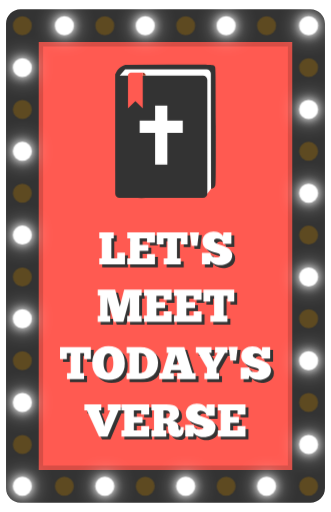
t = 0.00 s
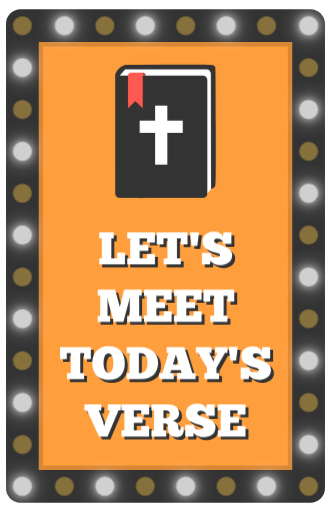
t = 1.12 s
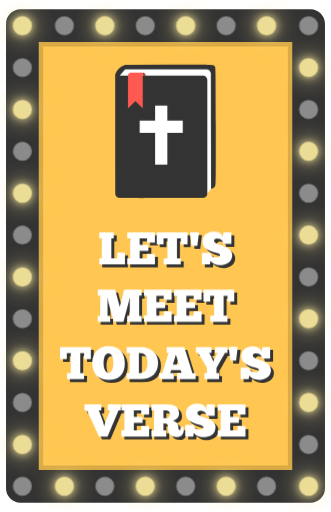
t = 2.24 s
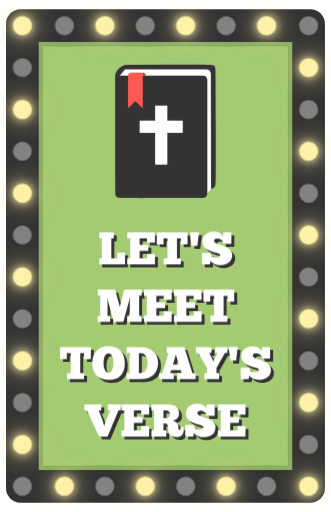
t = 3.50 s
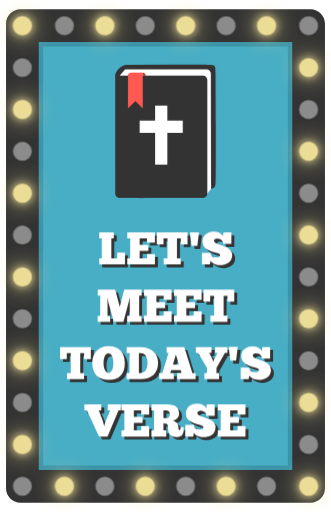
t = 4.76 s
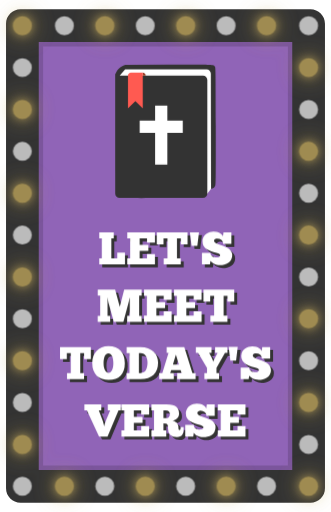
t = 5.95 s

The animated SVG that drew these frames (rendered in a browser with its animation timeline set to each time). Animation: 3 CSS @keyframes rules; one cycle of 7.00 s, repeats indefinitely.

<?xml version="1.0" encoding="UTF-8" standalone="no"?>
<!-- Created with Inkscape (http://www.inkscape.org/) -->

<svg
   width="646"
   height="1000"
   viewBox="0 0 170.92083 264.58333"
   version="1.1"
   id="svg1"
   inkscape:version="1.4 (86a8ad7, 2024-10-11)"
   xml:space="preserve"
   sodipodi:docname="intro.svg"
   xmlns:inkscape="http://www.inkscape.org/namespaces/inkscape"
   xmlns:sodipodi="http://sodipodi.sourceforge.net/DTD/sodipodi-0.dtd"
   xmlns="http://www.w3.org/2000/svg"
   xmlns:svg="http://www.w3.org/2000/svg"><sodipodi:namedview
     id="namedview1"
     pagecolor="#ffffff"
     bordercolor="#000000"
     borderopacity="0.25"
     inkscape:showpageshadow="false"
     inkscape:pageopacity="0.0"
     inkscape:pagecheckerboard="0"
     inkscape:deskcolor="#d1d1d1"
     inkscape:document-units="px"
     borderlayer="false"
     inkscape:zoom="0.60158141"
     inkscape:cx="332.45708"
     inkscape:cy="280.92623"
     inkscape:window-width="2048"
     inkscape:window-height="1209"
     inkscape:window-x="-8"
     inkscape:window-y="-8"
     inkscape:window-maximized="1"
     inkscape:current-layer="layer1" /><defs
     id="defs1">
  <filter id="whiteBulbGlow" x="-80%" y="-80%" width="260%" height="260%">
    <feGaussianBlur in="SourceGraphic" stdDeviation="2.4" result="blur1" />
    <feGaussianBlur in="SourceGraphic" stdDeviation="5.4" result="blur2" />
    <feMerge>
      <feMergeNode in="blur2" />
      <feMergeNode in="blur1" />
      <feMergeNode in="SourceGraphic" />
    </feMerge>
  </filter>

  <filter id="yellowBulbGlow" x="-80%" y="-80%" width="260%" height="260%">
    <feGaussianBlur in="SourceGraphic" stdDeviation="2.6" result="blur1" />
    <feGaussianBlur in="SourceGraphic" stdDeviation="6.2" result="blur2" />
    <feMerge>
      <feMergeNode in="blur2" />
      <feMergeNode in="blur1" />
      <feMergeNode in="SourceGraphic" />
    </feMerge>
  </filter>

  <style id="introSvgAnimations">
    #background {
      animation: introRainbowPulse 7s ease-in-out infinite;
    }

    #white-lights {
      animation: whiteLightGlow 1.4s ease-in-out infinite;
    }

    #yellow-lights {
      animation: yellowLightGlow 1.4s ease-in-out infinite;
    }

    @keyframes introRainbowPulse {
      0% {
        fill: #ff5a51;
      }

      16% {
        fill: #ff9e3d;
      }

      32% {
        fill: #ffc751;
      }

      48% {
        fill: #a7cb6f;
      }

      64% {
        fill: #40b9c5;
      }

      80% {
        fill: #7f66c6;
      }

      100% {
        fill: #ff5a51;
      }
    }

    @keyframes whiteLightGlow {
      0%,
      100% {
        fill: #ffffff;
        opacity: 1;
        filter: url(#whiteBulbGlow);
      }

      50% {
        fill: #d9d9d9;
        opacity: .48;
        filter: none;
      }
    }

    @keyframes yellowLightGlow {
      0%,
      100% {
        fill: #8a6210;
        opacity: .50;
        filter: none;
      }

      50% {
        fill: #fff1a7;
        opacity: 1;
        filter: url(#yellowBulbGlow);
      }
    }
  </style>
</defs><g
     inkscape:label="Layer 1"
     inkscape:groupmode="layer"
     id="layer1"><rect
       style="fill:#a7cb6f;fill-opacity:1;stroke-width:0.197963;stroke-linecap:round;stroke-linejoin:round"
       id="background"
       width="138.54961"
       height="233.83331"
       x="16.185486"
       y="15.375033"
       rx="0"
       ry="0" /><path
       id="path38"
       style="opacity:0.15;fill:#000000;stroke-width:0.234597;stroke-linecap:round;stroke-linejoin:round"
       d="M 17.29592,17.248627 V 247.33467 H 153.62495 V 17.248627 Z m 4.918557,6.751083 H 148.70634 V 240.58363 H 22.214477 Z" /><path
       id="rect1"
       style="fill:#333333;stroke-width:0.225431;stroke-linecap:round;stroke-linejoin:round"
       d="m 10.547458,259.74542 c -4.1520449,0 -7.4947511,-3.34276 -7.4947511,-7.49479 V 12.332692 c 0,-4.1520429 3.3427062,-7.494749 7.4947511,-7.494749 H 160.37334 c 4.15214,0 7.49479,3.3427061 7.49479,7.494749 V 252.25063 c 0,4.15203 -3.34265,7.49479 -7.49479,7.49479 z m 9.412688,-16.90748 H 150.96065 V 21.745379 H 19.960146 Z" /><path
       id="white-lights"
       style="fill:#ffffff;fill-opacity:1;stroke-width:0.22242;stroke-linecap:round;stroke-linejoin:round"
       d="m 33.225451,8.3929116 a 4.8989718,4.8989718 0 0 0 -4.898756,4.8987604 4.8989718,4.8989718 0 0 0 4.898756,4.899193 4.8989718,4.8989718 0 0 0 4.899204,-4.899193 4.8989718,4.8989718 0 0 0 -4.899204,-4.8987604 z m 41.78781,0 a 4.8989718,4.8989718 0 0 0 -4.898756,4.8987604 4.8989718,4.8989718 0 0 0 4.898756,4.899193 4.8989718,4.8989718 0 0 0 4.899194,-4.899193 4.8989718,4.8989718 0 0 0 -4.899194,-4.8987604 z m 41.788249,0 a 4.8989718,4.8989718 0 0 0 -4.89915,4.8987604 4.8989718,4.8989718 0 0 0 4.89915,4.899193 4.8989718,4.8989718 0 0 0 4.8987,-4.899193 4.8989718,4.8989718 0 0 0 -4.8987,-4.8987604 z m 42.61289,0 a 4.8989718,4.8989718 0 0 0 -4.89915,4.8987604 4.8989718,4.8989718 0 0 0 4.89915,4.899193 4.8989718,4.8989718 0 0 0 4.8988,-4.899193 4.8989718,4.8989718 0 0 0 -4.8988,-4.8987604 z M 11.506437,30.029164 a 4.8989718,4.8989718 0 0 0 -4.8991942,4.898753 4.8989718,4.8989718 0 0 0 4.8991942,4.899194 4.8989718,4.8989718 0 0 0 4.898746,-4.899194 4.8989718,4.8989718 0 0 0 -4.898746,-4.898753 z M 159.4144,51.665396 a 4.8989718,4.8989718 0 0 0 -4.89915,4.899195 4.8989718,4.8989718 0 0 0 4.89915,4.89876 4.8989718,4.8989718 0 0 0 4.8988,-4.89876 4.8989718,4.8989718 0 0 0 -4.8988,-4.899195 z M 11.506437,73.301646 a 4.8989718,4.8989718 0 0 0 -4.8991942,4.899195 4.8989718,4.8989718 0 0 0 4.8991942,4.898751 4.8989718,4.8989718 0 0 0 4.898746,-4.898751 4.8989718,4.8989718 0 0 0 -4.898746,-4.899195 z M 159.4144,94.938331 a 4.8989718,4.8989718 0 0 0 -4.89915,4.898751 4.8989718,4.8989718 0 0 0 4.89915,4.899228 4.8989718,4.8989718 0 0 0 4.8988,-4.899228 4.8989718,4.8989718 0 0 0 -4.8988,-4.898751 z M 11.506437,116.57462 a 4.8989718,4.8989718 0 0 0 -4.8991942,4.89869 4.8989718,4.8989718 0 0 0 4.8991942,4.89926 4.8989718,4.8989718 0 0 0 4.898746,-4.89926 4.8989718,4.8989718 0 0 0 -4.898746,-4.89869 z M 159.4144,138.21077 a 4.8989718,4.8989718 0 0 0 -4.89915,4.89926 4.8989718,4.8989718 0 0 0 4.89915,4.89869 4.8989718,4.8989718 0 0 0 4.8988,-4.89869 4.8989718,4.8989718 0 0 0 -4.8988,-4.89926 z M 11.506437,159.84703 a 4.8989718,4.8989718 0 0 0 -4.8991942,4.89926 4.8989718,4.8989718 0 0 0 4.8991942,4.89869 4.8989718,4.8989718 0 0 0 4.898746,-4.89869 4.8989718,4.8989718 0 0 0 -4.898746,-4.89926 z M 159.4144,181.48375 a 4.8989718,4.8989718 0 0 0 -4.89915,4.8988 4.8989718,4.8989718 0 0 0 4.89915,4.89915 4.8989718,4.8989718 0 0 0 4.8988,-4.89915 4.8989718,4.8989718 0 0 0 -4.8988,-4.8988 z M 11.506437,203.12001 a 4.8989718,4.8989718 0 0 0 -4.8991942,4.89869 4.8989718,4.8989718 0 0 0 4.8991942,4.89927 4.8989718,4.8989718 0 0 0 4.898746,-4.89927 4.8989718,4.8989718 0 0 0 -4.898746,-4.89869 z M 159.4144,224.75627 a 4.8989718,4.8989718 0 0 0 -4.89915,4.89916 4.8989718,4.8989718 0 0 0 4.89915,4.8988 4.8989718,4.8989718 0 0 0 4.8988,-4.8988 4.8989718,4.8989718 0 0 0 -4.8988,-4.89916 z M 11.506437,246.39244 a 4.8989718,4.8989718 0 0 0 -4.8991942,4.89925 4.8989718,4.8989718 0 0 0 4.8991942,4.89869 4.8989718,4.8989718 0 0 0 4.898746,-4.89869 4.8989718,4.8989718 0 0 0 -4.898746,-4.89925 z m 42.612924,0 a 4.8989718,4.8989718 0 0 0 -4.898756,4.89925 4.8989718,4.8989718 0 0 0 4.898756,4.89869 4.8989718,4.8989718 0 0 0 4.899184,-4.89869 4.8989718,4.8989718 0 0 0 -4.899184,-4.89925 z m 41.788238,0 a 4.8989718,4.8989718 0 0 0 -4.899204,4.89925 4.8989718,4.8989718 0 0 0 4.899204,4.89869 4.8989718,4.8989718 0 0 0 4.898711,-4.89869 4.8989718,4.8989718 0 0 0 -4.898711,-4.89925 z m 41.787811,0 a 4.8989718,4.8989718 0 0 0 -4.89915,4.89925 4.8989718,4.8989718 0 0 0 4.89915,4.89869 4.8989718,4.8989718 0 0 0 4.8987,-4.89869 4.8989718,4.8989718 0 0 0 -4.8987,-4.89925 z" /><g
       id="text35"
       style="font-size:27.831px;line-height:1.25;font-family:ChunkFive;-inkscape-font-specification:ChunkFive;text-align:end;letter-spacing:0px;word-spacing:0px;text-anchor:end;white-space:pre;fill:#333333;stroke-width:2.22243;stroke-linecap:round;stroke-linejoin:round"
       aria-label="LET'S&#10;MEET&#10;TODAY'S&#10;VERSE"
       transform="matrix(0.85202866,0,0,0.85202866,-237.60637,117.65758)"><path
         style="text-align:center;text-anchor:middle;fill:#333333"
         d="m 340.79452,4.5988296 h 8.79459 v 3.6736919 h -1.47504 V 20.351175 h 3.5902 v -3.534537 h 4.67561 v 7.23606 h -15.58536 v -3.701523 h 1.5307 V 8.2725215 h -1.5307 z m 16.97692,0 h 16.7821 V 10.74948 h -4.81477 V 8.2725215 h -4.45296 v 3.8406775 h 5.28789 v 3.701523 h -5.28789 v 4.536453 h 4.45296 v -2.588283 h 4.81477 v 6.289806 h -16.7821 v -3.701523 h 1.75336 V 8.2725215 h -1.75336 z m 36.56993,0 v 7.2360594 h -4.09115 V 8.2725215 h -2.33781 V 20.351175 h 2.30998 v 3.701523 h -10.35314 v -3.701523 h 2.28215 V 8.2725215 h -2.39347 v 3.5623675 h -4.09116 V 4.5988296 Z m 6.92993,-0.055662 -1.00192,8.3214684 h -3.47887 l -1.02975,-8.3214684 z m 1.7812,19.5095304 v -7.013412 h 5.17657 q 0,0.890592 0.38963,1.419381 0.38964,0.528789 0.91842,0.83493 0.55662,0.27831 1.14108,0.389634 0.61228,0.111324 1.05757,0.139155 0.36181,0 0.77927,-0.05566 0.41747,-0.05566 0.75144,-0.194817 0.3618,-0.166986 0.58445,-0.417465 0.25048,-0.27831 0.25048,-0.723606 0,-0.528789 -0.8071,-0.862761 -0.77927,-0.361803 -1.976,-0.695775 -1.1689,-0.333972 -2.56045,-0.751437 -1.39155,-0.445296 -2.58829,-1.196733 -1.1689,-0.751437 -1.976,-1.892508 -0.77927,-1.168902 -0.77927,-2.950086 0,-1.5307045 0.64012,-2.6717755 0.66794,-1.141071 1.64203,-1.8646769 1.00191,-0.723606 2.14298,-1.085409 1.16891,-0.361803 2.19865,-0.361803 0.86276,0 1.72552,0.166986 0.86277,0.139155 1.64203,0.473127 0.77927,0.333972 1.39155,0.8905919 0.64012,0.528789 1.05758,1.308057 l 0.27831,-2.3378039 H 420.92 V 11.58441 h -5.03741 q 0,-0.779268 -0.27831,-1.363719 -0.27831,-0.6122815 -0.77927,-1.0297465 -0.47312,-0.417465 -1.14107,-0.612282 -0.64011,-0.222648 -1.36372,-0.222648 -0.30614,0 -0.64011,0.111324 -0.33397,0.083493 -0.64011,0.27831 -0.27831,0.166986 -0.47313,0.445296 -0.16698,0.27831 -0.16698,0.640113 0,0.7236055 0.80709,1.1967325 0.83493,0.473127 2.0595,0.890592 1.22456,0.417465 2.64394,0.918423 1.41938,0.473127 2.64395,1.196733 1.22456,0.723606 2.03166,1.809015 0.83493,1.085409 0.83493,2.727438 0,1.642029 -0.69577,2.755269 -0.66795,1.11324 -1.75336,1.836846 -1.05757,0.695775 -2.36563,1.001916 -1.30806,0.306141 -2.56045,0.306141 -1.05758,0 -1.94817,-0.222648 -0.8906,-0.222648 -1.6142,-0.584451 -0.72361,-0.361803 -1.30806,-0.807099 -0.55662,-0.473127 -0.94625,-0.946254 l -0.30614,2.142987 z"
         id="path39" /><path
         style="text-align:center;text-anchor:middle;fill:#333333"
         d="m 359.16299,44.285835 q -0.0835,0.473127 -0.19481,1.029747 -0.11133,0.55662 -0.22265,1.085409 -0.11133,0.500958 -0.22265,0.946254 -0.0835,0.417465 -0.16699,0.667944 l -2.92225,10.826258 h -5.81668 q -0.77927,-2.7831 -1.55854,-5.538369 -0.77926,-2.783099 -1.55853,-5.566199 -0.0557,-0.166986 -0.13916,-0.528789 -0.0835,-0.389634 -0.16698,-0.862761 -0.0835,-0.473127 -0.16699,-1.001916 -0.0835,-0.528789 -0.11132,-1.057578 h -0.11133 v 10.965413 h 1.58637 v 3.590199 h -7.5422 v -3.590199 h 1.50287 v -12.27347 h -1.47504 v -3.590199 h 10.54795 l 2.81093,10.408794 2.67178,-10.408794 h 10.60361 v 3.590199 h -1.53071 v 12.245639 h 1.53071 v 3.61803 h -8.7946 v -3.61803 h 1.58637 l -0.0278,-9.295553 v -1.642029 z m 8.73892,-4.898256 H 384.684 v 6.150651 h -4.81476 v -2.476959 h -4.45296 v 3.840678 h 5.28789 v 3.701523 h -5.28789 v 4.536452 h 4.45296 v -2.588283 h 4.81476 v 6.289806 h -16.78209 v -3.701523 h 1.75335 V 43.061271 h -1.75335 z m 18.17364,0 h 16.78209 v 6.150651 h -4.81476 v -2.476959 h -4.45296 v 3.840678 h 5.28789 v 3.701523 h -5.28789 v 4.536452 h 4.45296 v -2.588283 h 4.81476 v 6.289806 h -16.78209 v -3.701523 h 1.75335 V 43.061271 h -1.75335 z m 36.56993,0 v 7.23606 h -4.09116 v -3.562368 h -2.3378 v 12.078653 h 2.30997 v 3.701523 h -10.35313 v -3.701523 h 2.28214 V 43.061271 h -2.39346 v 3.562368 h -4.09116 v -7.23606 z"
         id="path40" /><path
         style="text-align:center;text-anchor:middle;fill:#333333"
         d="m 335.68754,74.176328 v 7.23606 h -4.09116 V 77.85002 h -2.3378 v 12.078654 h 2.30997 v 3.701523 h -10.35313 v -3.701523 h 2.28214 V 77.85002 h -2.39346 v 3.562368 h -4.09116 v -7.23606 z m 10.79843,19.954827 q -2.17081,0 -4.00766,-0.640113 -1.83685,-0.640113 -3.17273,-1.920339 -1.30806,-1.280226 -2.0595,-3.200565 -0.7236,-1.94817 -0.7236,-4.564284 0,-2.254311 0.69577,-4.118988 0.72361,-1.864677 2.00383,-3.200565 1.30806,-1.363719 3.08924,-2.087325 1.80902,-0.751437 3.97984,-0.751437 2.56045,0 4.42513,0.751437 1.8925,0.723606 3.11707,2.087325 1.25239,1.335888 1.83684,3.256227 0.61229,1.920339 0.61229,4.258143 0,2.365635 -0.64012,4.258143 -0.64011,1.864677 -1.8925,3.172734 -1.2524,1.308057 -3.08925,2.003832 -1.80901,0.695775 -4.17465,0.695775 z m 0,-4.369467 q 0.66795,0 1.16891,-0.417465 0.52879,-0.417465 0.89059,-1.168902 0.38963,-0.751437 0.58445,-1.809015 0.19482,-1.057578 0.19482,-2.365635 0,-1.252395 -0.19482,-2.365635 -0.16699,-1.11324 -0.55662,-1.920339 -0.3618,-0.83493 -0.94625,-1.308057 -0.55662,-0.473127 -1.36372,-0.473127 -0.64012,0 -1.16891,0.445296 -0.52878,0.417465 -0.91842,1.196733 -0.3618,0.779268 -0.58445,1.864677 -0.19482,1.085409 -0.19482,2.365635 0,1.363719 0.22265,2.476959 0.25048,1.085409 0.64011,1.864677 0.41747,0.779268 0.97409,1.196733 0.58445,0.417465 1.25239,0.417465 z m 10.90975,3.868509 v -3.701523 h 1.72552 V 77.85002 h -1.72552 v -3.673692 h 8.48845 q 2.53262,0 4.48079,0.751437 1.97601,0.723606 3.31189,2.003832 1.36372,1.252395 2.0595,2.977917 0.7236,1.725522 0.7236,3.729354 0,4.786932 -2.75527,7.403046 -2.75526,2.588283 -7.93183,2.588283 z m 12.6631,-9.991329 q 0,-1.11324 -0.25048,-2.142987 -0.22264,-1.057578 -0.7236,-1.864677 -0.50096,-0.807099 -1.30806,-1.280226 -0.77927,-0.500958 -1.89251,-0.500958 h -1.05757 v 12.078654 h 1.05757 q 1.11324,-0.02783 1.89251,-0.500958 0.8071,-0.500958 1.30806,-1.335888 0.50096,-0.862761 0.7236,-2.003832 0.25048,-1.141071 0.25048,-2.449128 z m 29.16687,9.991329 h -11.16023 v -3.645861 h 2.64395 l -0.58446,-1.892508 h -5.70535 l -0.58445,1.892508 h 2.17082 v 3.645861 h -8.85026 v -3.645861 h 1.89251 l 3.75718,-12.217809 h -1.14107 v -3.590199 h 10.6871 l 4.92609,15.808008 h 1.94817 z m -13.77634,-8.878089 h 3.64586 l -1.83685,-6.011496 z m 24.57477,-1.809015 q 0.0278,-0.194817 0.13916,-0.500958 0.13915,-0.306141 0.27831,-0.640113 0.16698,-0.333972 0.33397,-0.667944 0.16698,-0.333972 0.27831,-0.584451 l 1.5307,-2.810931 h -1.5307 v -3.562368 h 7.48654 v 3.562368 h -1.50288 l -5.14873,9.045075 v 3.228396 h 1.55853 v 3.61803 h -8.90592 v -3.61803 h 1.58637 v -3.284058 l -5.39921,-8.989413 h -1.36372 v -3.562368 h 9.5182 v 3.562368 h -1.44721 l 1.6142,2.950086 q 0.0557,0.194817 0.16698,0.500958 0.13916,0.306141 0.27831,0.640113 0.13916,0.333972 0.25048,0.640113 0.11133,0.306141 0.16699,0.473127 z m 14.75044,-8.822427 -1.00191,8.321469 h -3.47888 l -1.02975,-8.321469 z m 1.78121,19.509531 v -7.013412 h 5.17656 q 0,0.890592 0.38964,1.419381 0.38963,0.528789 0.91842,0.83493 0.55662,0.27831 1.14107,0.389634 0.61228,0.111324 1.05758,0.139155 0.3618,0 0.77927,-0.05566 0.41746,-0.05566 0.75144,-0.194817 0.3618,-0.166986 0.58445,-0.417465 0.25048,-0.27831 0.25048,-0.723606 0,-0.528789 -0.8071,-0.862761 -0.77927,-0.361803 -1.976,-0.695775 -1.16891,-0.333972 -2.56046,-0.751437 -1.39155,-0.445296 -2.58828,-1.196733 -1.1689,-0.751437 -1.976,-1.892508 -0.77927,-1.168902 -0.77927,-2.950086 0,-1.530705 0.64011,-2.671776 0.66795,-1.141071 1.64203,-1.864677 1.00192,-0.723606 2.14299,-1.085409 1.1689,-0.361803 2.19865,-0.361803 0.86276,0 1.72552,0.166986 0.86276,0.139155 1.64203,0.473127 0.77927,0.333972 1.39155,0.890592 0.64011,0.528789 1.05758,1.308057 l 0.27831,-2.337804 h 4.78693 v 6.985581 h -5.03741 q 0,-0.779268 -0.27831,-1.363719 -0.27831,-0.612282 -0.77927,-1.029747 -0.47313,-0.417465 -1.14107,-0.612282 -0.64011,-0.222648 -1.36372,-0.222648 -0.30614,0 -0.64011,0.111324 -0.33397,0.08349 -0.64011,0.27831 -0.27831,0.166986 -0.47313,0.445296 -0.16699,0.27831 -0.16699,0.640113 0,0.723606 0.8071,1.196733 0.83493,0.473127 2.0595,0.890592 1.22456,0.417465 2.64394,0.918423 1.41938,0.473127 2.64395,1.196733 1.22456,0.723606 2.03166,1.809015 0.83493,1.085409 0.83493,2.727438 0,1.642029 -0.69578,2.755269 -0.66794,1.11324 -1.75335,1.836846 -1.05758,0.695775 -2.36563,1.001916 -1.30806,0.306141 -2.56046,0.306141 -1.05757,0 -1.94817,-0.222648 -0.89059,-0.222648 -1.61419,-0.584451 -0.72361,-0.361803 -1.30806,-0.807099 -0.55662,-0.473127 -0.94626,-0.946254 l -0.30614,2.142987 z"
         id="path41" /><path
         style="text-align:center;text-anchor:middle;fill:#333333"
         d="m 343.86986,122.1848 q 0.0557,-0.58445 0.30614,-1.5307 0.27831,-0.94626 0.69578,-2.00383 l 2.53262,-6.06716 h -1.44721 l -0.0278,-3.61803 h 7.904 v 3.61803 h -1.36372 l -6.67944,15.83584 h -5.1209 l -7.37522,-15.83584 h -1.5307 v -3.61803 h 10.26964 l -0.0278,3.61803 h -1.50288 l 2.36564,6.23414 q 0.33397,1.02975 0.55662,1.92034 0.25048,0.86276 0.30614,1.44721 z m 10.38099,-13.21972 h 16.78209 v 6.15065 h -4.81477 v -2.47696 h -4.45296 v 3.84068 h 5.28789 v 3.70152 h -5.28789 v 4.53645 h 4.45296 v -2.58828 h 4.81477 v 6.28981 h -16.78209 v -3.70153 h 1.75335 v -12.07865 h -1.75335 z m 18.17363,0 h 9.04508 q 2.42129,0 3.92417,0.44529 1.50287,0.4453 2.3378,1.22457 0.86276,0.77927 1.14107,1.83684 0.30614,1.02975 0.30614,2.22648 0,0.8071 -0.30614,1.50288 -0.30614,0.69577 -0.86276,1.22456 -0.52879,0.50096 -1.28022,0.86276 -0.72361,0.33397 -1.58637,0.4453 0.72361,0.11132 1.36372,0.47312 0.66794,0.33398 1.1689,0.86277 0.50096,0.52878 0.8071,1.19673 0.30614,0.66794 0.30614,1.41938 0,0.89059 0.13916,1.39155 0.13915,0.50096 0.52878,0.50096 0.64012,0 0.64012,-0.89059 v -0.91843 h 1.86467 v 1.53071 q 0,0.86276 -0.19481,1.66986 -0.19482,0.8071 -0.66795,1.41938 -0.47312,0.61228 -1.25239,1.00191 -0.77927,0.36181 -1.94817,0.36181 -2.75527,0 -4.09116,-1.36372 -1.30806,-1.36372 -1.30806,-3.81285 0,-0.94625 -0.0835,-1.55853 -0.0835,-0.61229 -0.38963,-0.94626 -0.27831,-0.3618 -0.83493,-0.50096 -0.55662,-0.13915 -1.47505,-0.13915 v 4.3138 h 1.6977 v 3.6737 h -8.98942 v -3.6737 h 1.55854 v -12.13431 h -1.55854 z m 7.29172,3.61803 v 4.73127 h 1.2524 q 1.22456,0 1.94817,-0.55662 0.72361,-0.58445 0.72361,-1.69769 0,-1.2524 -0.66795,-1.86468 -0.64011,-0.61228 -1.86468,-0.61228 z m 13.21972,15.83584 v -7.01342 h 5.17656 q 0,0.8906 0.38964,1.41938 0.38963,0.52879 0.91842,0.83493 0.55662,0.27831 1.14107,0.38964 0.61228,0.11132 1.05758,0.13915 0.3618,0 0.77927,-0.0557 0.41746,-0.0557 0.75144,-0.19482 0.3618,-0.16698 0.58445,-0.41746 0.25048,-0.27831 0.25048,-0.72361 0,-0.52879 -0.8071,-0.86276 -0.77927,-0.3618 -1.976,-0.69577 -1.16891,-0.33397 -2.56046,-0.75144 -1.39155,-0.4453 -2.58828,-1.19673 -1.1689,-0.75144 -1.976,-1.89251 -0.77927,-1.1689 -0.77927,-2.95009 0,-1.5307 0.64011,-2.67177 0.66795,-1.14107 1.64203,-1.86468 1.00192,-0.7236 2.14299,-1.08541 1.1689,-0.3618 2.19865,-0.3618 0.86276,0 1.72552,0.16699 0.86276,0.13915 1.64203,0.47312 0.77927,0.33397 1.39155,0.89059 0.64011,0.52879 1.05758,1.30806 l 0.27831,-2.3378 h 4.78693 v 6.98558 h -5.03741 q 0,-0.77927 -0.27831,-1.36372 -0.27831,-0.61228 -0.77927,-1.02975 -0.47313,-0.41746 -1.14107,-0.61228 -0.64011,-0.22265 -1.36372,-0.22265 -0.30614,0 -0.64011,0.11133 -0.33397,0.0835 -0.64011,0.27831 -0.27831,0.16698 -0.47313,0.44529 -0.16699,0.27831 -0.16699,0.64012 0,0.7236 0.8071,1.19673 0.83493,0.47313 2.0595,0.89059 1.22456,0.41747 2.64394,0.91842 1.41938,0.47313 2.64395,1.19674 1.22456,0.7236 2.03166,1.80901 0.83493,1.08541 0.83493,2.72744 0,1.64203 -0.69578,2.75527 -0.66794,1.11324 -1.75335,1.83684 -1.05758,0.69578 -2.36563,1.00192 -1.30806,0.30614 -2.56046,0.30614 -1.05757,0 -1.94817,-0.22265 -0.89059,-0.22265 -1.61419,-0.58445 -0.72361,-0.3618 -1.30806,-0.8071 -0.55662,-0.47312 -0.94626,-0.94625 l -0.30614,2.14299 z m 19.75998,-19.45387 h 16.78209 v 6.15065 h -4.81476 v -2.47696 h -4.45296 v 3.84068 h 5.28789 v 3.70152 h -5.28789 v 4.53645 h 4.45296 v -2.58828 h 4.81476 v 6.28981 H 412.6959 v -3.70153 h 1.75335 v -12.07865 h -1.75335 z"
         id="path42" /></g><path
       style="fill:#ffffff;fill-rule:evenodd;stroke:none;stroke-width:0.112716px;stroke-linecap:butt;stroke-linejoin:miter;stroke-opacity:1"
       d="m 107.07458,100.06557 1.91621,-2.464573 1.32834,-2.061863 V 34.875167 H 64.063336 l -3.330766,4.42669 v 58.406649 z"
       id="path4182-2-6-3"
       inkscape:connector-curvature="0" /><path
       style="fill:#333333;fill-opacity:1;stroke-width:0.112716"
       d="m 98.293367,33.394979 c -2.970311,0.003 -6.668409,0.01395 -11.27867,0.02466 l -22.3777,0.05282 -1.246927,0.591768 c -1.561921,0.7443 -2.764561,1.905399 -3.420238,3.303997 l -0.50722,1.08489 v 31.134362 c 0,9.264546 0.003,15.550806 0.01515,20.147373 h -0.002 v 5.902199 4.428512 c 0,1.23811 0.99686,2.23496 2.234957,2.23496 h 5.125275 c 3.28019,0.0187 8.327553,0.016 16.348256,0 h 0.09079 21.56453 c 1.23801,0 2.23489,-0.99685 2.23489,-2.23496 V 95.637031 89.734832 70.647689 46.937193 43.579702 41.330441 c 0,-1.238103 -0.99664,-2.234739 -2.23465,-2.234739 H 101.7684 96.978669 64.587494 61.789379 l 2.798115,-3.231561 h 40.437446 1.6361 c 1.23812,0 2.23498,0.996851 2.23498,2.234954 v 0.340128 0.02574 l 0.0448,28.315132 0.049,30.820865 0.49667,-0.12681 c 0.8582,-0.215392 1.38838,-0.683848 1.70133,-1.511091 0.27129,-0.717213 0.29743,-3.867638 0.25011,-30.87722 -0.05,-28.654188 -0.072,-30.105742 -0.40162,-30.591918 -0.6578,-0.968891 0.12734,-1.110642 -12.743968,-1.098983 z"
       id="path4186-0-4-0"
       inkscape:connector-curvature="0" /><path
       style="fill:#ffffff;fill-opacity:1;stroke-width:0.112716"
       d="m 80.089683,54.564509 h 6.322692 v 7.802089 h 7.974671 v 6.322674 H 86.412375 V 85.085977 H 80.089683 V 68.689272 h -7.974661 v -6.322674 h 7.974661 z"
       id="path4170-8-8-6-7"
       inkscape:connector-curvature="0" /><path
       inkscape:connector-curvature="0"
       style="color:#000000;clip-rule:nonzero;display:inline;overflow:visible;visibility:visible;isolation:auto;mix-blend-mode:normal;color-interpolation:sRGB;color-interpolation-filters:linearRGB;solid-color:#000000;solid-opacity:1;fill:#9a3c23;fill-opacity:1;fill-rule:nonzero;stroke:none;stroke-width:0.0563579;stroke-linecap:round;stroke-linejoin:round;stroke-miterlimit:4;stroke-dasharray:none;stroke-dashoffset:0;stroke-opacity:0.992157;marker:none;color-rendering:auto;image-rendering:auto;shape-rendering:auto;text-rendering:auto;enable-background:accumulate"
       d="m 73.710895,37.547497 v 1.548314 h 1.51859 c 0,-0.848001 -0.674762,-1.531485 -1.51859,-1.548314 z"
       id="rect4220-9-7" /><path
       style="color:#000000;clip-rule:nonzero;display:inline;overflow:visible;visibility:visible;isolation:auto;mix-blend-mode:normal;color-interpolation:sRGB;color-interpolation-filters:linearRGB;solid-color:#000000;solid-opacity:1;fill:#ff5a51;fill-opacity:1;fill-rule:evenodd;stroke:none;stroke-width:0.563579;stroke-linecap:round;stroke-linejoin:miter;stroke-miterlimit:4;stroke-dasharray:none;stroke-dashoffset:0;stroke-opacity:1;marker:none;color-rendering:auto;image-rendering:auto;shape-rendering:auto;text-rendering:auto;enable-background:accumulate"
       d="m 67.613984,37.545961 c -0.858627,0 -1.549862,0.691223 -1.549862,1.54985 v 16.93914 l 3.827084,-3.813642 3.827053,3.813642 v -16.93914 0 -1.548314 c -0.01056,0 -0.02083,-0.0017 -0.03139,-0.0017 z"
       id="rect4265-1-3-6-4" /><path
       id="yellow-lights"
       style="fill:#ffc751;fill-opacity:1;stroke-width:0.22242;stroke-linecap:round;stroke-linejoin:round"
       d="m 11.506437,8.3929116 a 4.8989718,4.8989718 0 0 0 -4.8991942,4.8987604 4.8989718,4.8989718 0 0 0 4.8991942,4.899193 4.8989718,4.8989718 0 0 0 4.898746,-4.899193 4.8989718,4.8989718 0 0 0 -4.898746,-4.8987604 z m 42.612924,0 a 4.8989718,4.8989718 0 0 0 -4.898756,4.8987604 4.8989718,4.8989718 0 0 0 4.898756,4.899193 4.8989718,4.8989718 0 0 0 4.899184,-4.899193 4.8989718,4.8989718 0 0 0 -4.899184,-4.8987604 z m 41.788238,0 a 4.8989718,4.8989718 0 0 0 -4.899204,4.8987604 4.8989718,4.8989718 0 0 0 4.899204,4.899193 4.8989718,4.8989718 0 0 0 4.898711,-4.899193 4.8989718,4.8989718 0 0 0 -4.898711,-4.8987604 z m 41.787811,0 a 4.8989718,4.8989718 0 0 0 -4.89915,4.8987604 4.8989718,4.8989718 0 0 0 4.89915,4.899193 4.8989718,4.8989718 0 0 0 4.8987,-4.899193 4.8989718,4.8989718 0 0 0 -4.8987,-4.8987604 z M 159.4144,30.029164 a 4.8989718,4.8989718 0 0 0 -4.89915,4.898753 4.8989718,4.8989718 0 0 0 4.89915,4.899194 4.8989718,4.8989718 0 0 0 4.8988,-4.899194 4.8989718,4.8989718 0 0 0 -4.8988,-4.898753 z M 11.506437,51.665396 a 4.8989718,4.8989718 0 0 0 -4.8991942,4.899195 4.8989718,4.8989718 0 0 0 4.8991942,4.89876 4.8989718,4.8989718 0 0 0 4.898746,-4.89876 4.8989718,4.8989718 0 0 0 -4.898746,-4.899195 z M 159.4144,73.301646 a 4.8989718,4.8989718 0 0 0 -4.89915,4.899195 4.8989718,4.8989718 0 0 0 4.89915,4.898751 4.8989718,4.8989718 0 0 0 4.8988,-4.898751 4.8989718,4.8989718 0 0 0 -4.8988,-4.899195 z M 11.506437,94.938331 a 4.8989718,4.8989718 0 0 0 -4.8991942,4.898751 4.8989718,4.8989718 0 0 0 4.8991942,4.899228 4.8989718,4.8989718 0 0 0 4.898746,-4.899228 4.8989718,4.8989718 0 0 0 -4.898746,-4.898751 z M 159.4144,116.57462 a 4.8989718,4.8989718 0 0 0 -4.89915,4.89869 4.8989718,4.8989718 0 0 0 4.89915,4.89926 4.8989718,4.8989718 0 0 0 4.8988,-4.89926 4.8989718,4.8989718 0 0 0 -4.8988,-4.89869 z M 11.506437,138.21077 a 4.8989718,4.8989718 0 0 0 -4.8991942,4.89926 4.8989718,4.8989718 0 0 0 4.8991942,4.89869 4.8989718,4.8989718 0 0 0 4.898746,-4.89869 4.8989718,4.8989718 0 0 0 -4.898746,-4.89926 z M 159.4144,159.84703 a 4.8989718,4.8989718 0 0 0 -4.89915,4.89926 4.8989718,4.8989718 0 0 0 4.89915,4.89869 4.8989718,4.8989718 0 0 0 4.8988,-4.89869 4.8989718,4.8989718 0 0 0 -4.8988,-4.89926 z M 11.506437,181.48375 a 4.8989718,4.8989718 0 0 0 -4.8991942,4.8988 4.8989718,4.8989718 0 0 0 4.8991942,4.89915 4.8989718,4.8989718 0 0 0 4.898746,-4.89915 4.8989718,4.8989718 0 0 0 -4.898746,-4.8988 z M 159.4144,203.12001 a 4.8989718,4.8989718 0 0 0 -4.89915,4.89869 4.8989718,4.8989718 0 0 0 4.89915,4.89927 4.8989718,4.8989718 0 0 0 4.8988,-4.89927 4.8989718,4.8989718 0 0 0 -4.8988,-4.89869 z M 11.506437,224.75627 a 4.8989718,4.8989718 0 0 0 -4.8991942,4.89916 4.8989718,4.8989718 0 0 0 4.8991942,4.8988 4.8989718,4.8989718 0 0 0 4.898746,-4.8988 4.8989718,4.8989718 0 0 0 -4.898746,-4.89916 z m 21.719014,21.63617 a 4.8989718,4.8989718 0 0 0 -4.898756,4.89925 4.8989718,4.8989718 0 0 0 4.898756,4.89869 4.8989718,4.8989718 0 0 0 4.899204,-4.89869 4.8989718,4.8989718 0 0 0 -4.899204,-4.89925 z m 41.78781,0 a 4.8989718,4.8989718 0 0 0 -4.898756,4.89925 4.8989718,4.8989718 0 0 0 4.898756,4.89869 4.8989718,4.8989718 0 0 0 4.899194,-4.89869 4.8989718,4.8989718 0 0 0 -4.899194,-4.89925 z m 41.788249,0 a 4.8989718,4.8989718 0 0 0 -4.89915,4.89925 4.8989718,4.8989718 0 0 0 4.89915,4.89869 4.8989718,4.8989718 0 0 0 4.8987,-4.89869 4.8989718,4.8989718 0 0 0 -4.8987,-4.89925 z m 42.61289,0 a 4.8989718,4.8989718 0 0 0 -4.89915,4.89925 4.8989718,4.8989718 0 0 0 4.89915,4.89869 4.8989718,4.8989718 0 0 0 4.8988,-4.89869 4.8989718,4.8989718 0 0 0 -4.8988,-4.89925 z" /><g
       id="text35-7"
       style="font-size:27.831px;line-height:1.25;font-family:ChunkFive;-inkscape-font-specification:ChunkFive;text-align:end;letter-spacing:0px;word-spacing:0px;text-anchor:end;white-space:pre;fill:#ffffff;stroke-width:2.22243;stroke-linecap:round;stroke-linejoin:round"
       aria-label="LET'S&#10;MEET&#10;TODAY'S&#10;VERSE"
       transform="matrix(0.85202866,0,0,0.85202866,-239.1358,116.12815)"><path
         style="text-align:center;text-anchor:middle;fill:#ffffff"
         d="m 340.79452,4.5988296 h 8.79459 v 3.6736919 h -1.47504 V 20.351175 h 3.5902 v -3.534537 h 4.67561 v 7.23606 h -15.58536 v -3.701523 h 1.5307 V 8.2725215 h -1.5307 z m 16.97692,0 h 16.7821 V 10.74948 h -4.81477 V 8.2725215 h -4.45296 v 3.8406775 h 5.28789 v 3.701523 h -5.28789 v 4.536453 h 4.45296 v -2.588283 h 4.81477 v 6.289806 h -16.7821 v -3.701523 h 1.75336 V 8.2725215 h -1.75336 z m 36.56993,0 v 7.2360594 h -4.09115 V 8.2725215 h -2.33781 V 20.351175 h 2.30998 v 3.701523 h -10.35314 v -3.701523 h 2.28215 V 8.2725215 h -2.39347 v 3.5623675 h -4.09116 V 4.5988296 Z m 6.92993,-0.055662 -1.00192,8.3214684 h -3.47887 l -1.02975,-8.3214684 z m 1.7812,19.5095304 v -7.013412 h 5.17657 q 0,0.890592 0.38963,1.419381 0.38964,0.528789 0.91842,0.83493 0.55662,0.27831 1.14108,0.389634 0.61228,0.111324 1.05757,0.139155 0.36181,0 0.77927,-0.05566 0.41747,-0.05566 0.75144,-0.194817 0.3618,-0.166986 0.58445,-0.417465 0.25048,-0.27831 0.25048,-0.723606 0,-0.528789 -0.8071,-0.862761 -0.77927,-0.361803 -1.976,-0.695775 -1.1689,-0.333972 -2.56045,-0.751437 -1.39155,-0.445296 -2.58829,-1.196733 -1.1689,-0.751437 -1.976,-1.892508 -0.77927,-1.168902 -0.77927,-2.950086 0,-1.5307045 0.64012,-2.6717755 0.66794,-1.141071 1.64203,-1.8646769 1.00191,-0.723606 2.14298,-1.085409 1.16891,-0.361803 2.19865,-0.361803 0.86276,0 1.72552,0.166986 0.86277,0.139155 1.64203,0.473127 0.77927,0.333972 1.39155,0.8905919 0.64012,0.528789 1.05758,1.308057 l 0.27831,-2.3378039 H 420.92 V 11.58441 h -5.03741 q 0,-0.779268 -0.27831,-1.363719 -0.27831,-0.6122815 -0.77927,-1.0297465 -0.47312,-0.417465 -1.14107,-0.612282 -0.64011,-0.222648 -1.36372,-0.222648 -0.30614,0 -0.64011,0.111324 -0.33397,0.083493 -0.64011,0.27831 -0.27831,0.166986 -0.47313,0.445296 -0.16698,0.27831 -0.16698,0.640113 0,0.7236055 0.80709,1.1967325 0.83493,0.473127 2.0595,0.890592 1.22456,0.417465 2.64394,0.918423 1.41938,0.473127 2.64395,1.196733 1.22456,0.723606 2.03166,1.809015 0.83493,1.085409 0.83493,2.727438 0,1.642029 -0.69577,2.755269 -0.66795,1.11324 -1.75336,1.836846 -1.05757,0.695775 -2.36563,1.001916 -1.30806,0.306141 -2.56045,0.306141 -1.05758,0 -1.94817,-0.222648 -0.8906,-0.222648 -1.6142,-0.584451 -0.72361,-0.361803 -1.30806,-0.807099 -0.55662,-0.473127 -0.94625,-0.946254 l -0.30614,2.142987 z"
         id="path39-6" /><path
         style="text-align:center;text-anchor:middle;fill:#ffffff"
         d="m 359.16299,44.285835 q -0.0835,0.473127 -0.19481,1.029747 -0.11133,0.55662 -0.22265,1.085409 -0.11133,0.500958 -0.22265,0.946254 -0.0835,0.417465 -0.16699,0.667944 l -2.92225,10.826258 h -5.81668 q -0.77927,-2.7831 -1.55854,-5.538369 -0.77926,-2.783099 -1.55853,-5.566199 -0.0557,-0.166986 -0.13916,-0.528789 -0.0835,-0.389634 -0.16698,-0.862761 -0.0835,-0.473127 -0.16699,-1.001916 -0.0835,-0.528789 -0.11132,-1.057578 h -0.11133 v 10.965413 h 1.58637 v 3.590199 h -7.5422 v -3.590199 h 1.50287 v -12.27347 h -1.47504 v -3.590199 h 10.54795 l 2.81093,10.408794 2.67178,-10.408794 h 10.60361 v 3.590199 h -1.53071 v 12.245639 h 1.53071 v 3.61803 h -8.7946 v -3.61803 h 1.58637 l -0.0278,-9.295553 v -1.642029 z m 8.73892,-4.898256 H 384.684 v 6.150651 h -4.81476 v -2.476959 h -4.45296 v 3.840678 h 5.28789 v 3.701523 h -5.28789 v 4.536452 h 4.45296 v -2.588283 h 4.81476 v 6.289806 h -16.78209 v -3.701523 h 1.75335 V 43.061271 h -1.75335 z m 18.17364,0 h 16.78209 v 6.150651 h -4.81476 v -2.476959 h -4.45296 v 3.840678 h 5.28789 v 3.701523 h -5.28789 v 4.536452 h 4.45296 v -2.588283 h 4.81476 v 6.289806 h -16.78209 v -3.701523 h 1.75335 V 43.061271 h -1.75335 z m 36.56993,0 v 7.23606 h -4.09116 v -3.562368 h -2.3378 v 12.078653 h 2.30997 v 3.701523 h -10.35313 v -3.701523 h 2.28214 V 43.061271 h -2.39346 v 3.562368 h -4.09116 v -7.23606 z"
         id="path40-1" /><path
         style="text-align:center;text-anchor:middle;fill:#ffffff"
         d="m 335.68754,74.176328 v 7.23606 h -4.09116 V 77.85002 h -2.3378 v 12.078654 h 2.30997 v 3.701523 h -10.35313 v -3.701523 h 2.28214 V 77.85002 h -2.39346 v 3.562368 h -4.09116 v -7.23606 z m 10.79843,19.954827 q -2.17081,0 -4.00766,-0.640113 -1.83685,-0.640113 -3.17273,-1.920339 -1.30806,-1.280226 -2.0595,-3.200565 -0.7236,-1.94817 -0.7236,-4.564284 0,-2.254311 0.69577,-4.118988 0.72361,-1.864677 2.00383,-3.200565 1.30806,-1.363719 3.08924,-2.087325 1.80902,-0.751437 3.97984,-0.751437 2.56045,0 4.42513,0.751437 1.8925,0.723606 3.11707,2.087325 1.25239,1.335888 1.83684,3.256227 0.61229,1.920339 0.61229,4.258143 0,2.365635 -0.64012,4.258143 -0.64011,1.864677 -1.8925,3.172734 -1.2524,1.308057 -3.08925,2.003832 -1.80901,0.695775 -4.17465,0.695775 z m 0,-4.369467 q 0.66795,0 1.16891,-0.417465 0.52879,-0.417465 0.89059,-1.168902 0.38963,-0.751437 0.58445,-1.809015 0.19482,-1.057578 0.19482,-2.365635 0,-1.252395 -0.19482,-2.365635 -0.16699,-1.11324 -0.55662,-1.920339 -0.3618,-0.83493 -0.94625,-1.308057 -0.55662,-0.473127 -1.36372,-0.473127 -0.64012,0 -1.16891,0.445296 -0.52878,0.417465 -0.91842,1.196733 -0.3618,0.779268 -0.58445,1.864677 -0.19482,1.085409 -0.19482,2.365635 0,1.363719 0.22265,2.476959 0.25048,1.085409 0.64011,1.864677 0.41747,0.779268 0.97409,1.196733 0.58445,0.417465 1.25239,0.417465 z m 10.90975,3.868509 v -3.701523 h 1.72552 V 77.85002 h -1.72552 v -3.673692 h 8.48845 q 2.53262,0 4.48079,0.751437 1.97601,0.723606 3.31189,2.003832 1.36372,1.252395 2.0595,2.977917 0.7236,1.725522 0.7236,3.729354 0,4.786932 -2.75527,7.403046 -2.75526,2.588283 -7.93183,2.588283 z m 12.6631,-9.991329 q 0,-1.11324 -0.25048,-2.142987 -0.22264,-1.057578 -0.7236,-1.864677 -0.50096,-0.807099 -1.30806,-1.280226 -0.77927,-0.500958 -1.89251,-0.500958 h -1.05757 v 12.078654 h 1.05757 q 1.11324,-0.02783 1.89251,-0.500958 0.8071,-0.500958 1.30806,-1.335888 0.50096,-0.862761 0.7236,-2.003832 0.25048,-1.141071 0.25048,-2.449128 z m 29.16687,9.991329 h -11.16023 v -3.645861 h 2.64395 l -0.58446,-1.892508 h -5.70535 l -0.58445,1.892508 h 2.17082 v 3.645861 h -8.85026 v -3.645861 h 1.89251 l 3.75718,-12.217809 h -1.14107 v -3.590199 h 10.6871 l 4.92609,15.808008 h 1.94817 z m -13.77634,-8.878089 h 3.64586 l -1.83685,-6.011496 z m 24.57477,-1.809015 q 0.0278,-0.194817 0.13916,-0.500958 0.13915,-0.306141 0.27831,-0.640113 0.16698,-0.333972 0.33397,-0.667944 0.16698,-0.333972 0.27831,-0.584451 l 1.5307,-2.810931 h -1.5307 v -3.562368 h 7.48654 v 3.562368 h -1.50288 l -5.14873,9.045075 v 3.228396 h 1.55853 v 3.61803 h -8.90592 v -3.61803 h 1.58637 v -3.284058 l -5.39921,-8.989413 h -1.36372 v -3.562368 h 9.5182 v 3.562368 h -1.44721 l 1.6142,2.950086 q 0.0557,0.194817 0.16698,0.500958 0.13916,0.306141 0.27831,0.640113 0.13916,0.333972 0.25048,0.640113 0.11133,0.306141 0.16699,0.473127 z m 14.75044,-8.822427 -1.00191,8.321469 h -3.47888 l -1.02975,-8.321469 z m 1.78121,19.509531 v -7.013412 h 5.17656 q 0,0.890592 0.38964,1.419381 0.38963,0.528789 0.91842,0.83493 0.55662,0.27831 1.14107,0.389634 0.61228,0.111324 1.05758,0.139155 0.3618,0 0.77927,-0.05566 0.41746,-0.05566 0.75144,-0.194817 0.3618,-0.166986 0.58445,-0.417465 0.25048,-0.27831 0.25048,-0.723606 0,-0.528789 -0.8071,-0.862761 -0.77927,-0.361803 -1.976,-0.695775 -1.16891,-0.333972 -2.56046,-0.751437 -1.39155,-0.445296 -2.58828,-1.196733 -1.1689,-0.751437 -1.976,-1.892508 -0.77927,-1.168902 -0.77927,-2.950086 0,-1.530705 0.64011,-2.671776 0.66795,-1.141071 1.64203,-1.864677 1.00192,-0.723606 2.14299,-1.085409 1.1689,-0.361803 2.19865,-0.361803 0.86276,0 1.72552,0.166986 0.86276,0.139155 1.64203,0.473127 0.77927,0.333972 1.39155,0.890592 0.64011,0.528789 1.05758,1.308057 l 0.27831,-2.337804 h 4.78693 v 6.985581 h -5.03741 q 0,-0.779268 -0.27831,-1.363719 -0.27831,-0.612282 -0.77927,-1.029747 -0.47313,-0.417465 -1.14107,-0.612282 -0.64011,-0.222648 -1.36372,-0.222648 -0.30614,0 -0.64011,0.111324 -0.33397,0.08349 -0.64011,0.27831 -0.27831,0.166986 -0.47313,0.445296 -0.16699,0.27831 -0.16699,0.640113 0,0.723606 0.8071,1.196733 0.83493,0.473127 2.0595,0.890592 1.22456,0.417465 2.64394,0.918423 1.41938,0.473127 2.64395,1.196733 1.22456,0.723606 2.03166,1.809015 0.83493,1.085409 0.83493,2.727438 0,1.642029 -0.69578,2.755269 -0.66794,1.11324 -1.75335,1.836846 -1.05758,0.695775 -2.36563,1.001916 -1.30806,0.306141 -2.56046,0.306141 -1.05757,0 -1.94817,-0.222648 -0.89059,-0.222648 -1.61419,-0.584451 -0.72361,-0.361803 -1.30806,-0.807099 -0.55662,-0.473127 -0.94626,-0.946254 l -0.30614,2.142987 z"
         id="path41-8" /><path
         style="text-align:center;text-anchor:middle;fill:#ffffff"
         d="m 343.86986,122.1848 q 0.0557,-0.58445 0.30614,-1.5307 0.27831,-0.94626 0.69578,-2.00383 l 2.53262,-6.06716 h -1.44721 l -0.0278,-3.61803 h 7.904 v 3.61803 h -1.36372 l -6.67944,15.83584 h -5.1209 l -7.37522,-15.83584 h -1.5307 v -3.61803 h 10.26964 l -0.0278,3.61803 h -1.50288 l 2.36564,6.23414 q 0.33397,1.02975 0.55662,1.92034 0.25048,0.86276 0.30614,1.44721 z m 10.38099,-13.21972 h 16.78209 v 6.15065 h -4.81477 v -2.47696 h -4.45296 v 3.84068 h 5.28789 v 3.70152 h -5.28789 v 4.53645 h 4.45296 v -2.58828 h 4.81477 v 6.28981 h -16.78209 v -3.70153 h 1.75335 v -12.07865 h -1.75335 z m 18.17363,0 h 9.04508 q 2.42129,0 3.92417,0.44529 1.50287,0.4453 2.3378,1.22457 0.86276,0.77927 1.14107,1.83684 0.30614,1.02975 0.30614,2.22648 0,0.8071 -0.30614,1.50288 -0.30614,0.69577 -0.86276,1.22456 -0.52879,0.50096 -1.28022,0.86276 -0.72361,0.33397 -1.58637,0.4453 0.72361,0.11132 1.36372,0.47312 0.66794,0.33398 1.1689,0.86277 0.50096,0.52878 0.8071,1.19673 0.30614,0.66794 0.30614,1.41938 0,0.89059 0.13916,1.39155 0.13915,0.50096 0.52878,0.50096 0.64012,0 0.64012,-0.89059 v -0.91843 h 1.86467 v 1.53071 q 0,0.86276 -0.19481,1.66986 -0.19482,0.8071 -0.66795,1.41938 -0.47312,0.61228 -1.25239,1.00191 -0.77927,0.36181 -1.94817,0.36181 -2.75527,0 -4.09116,-1.36372 -1.30806,-1.36372 -1.30806,-3.81285 0,-0.94625 -0.0835,-1.55853 -0.0835,-0.61229 -0.38963,-0.94626 -0.27831,-0.3618 -0.83493,-0.50096 -0.55662,-0.13915 -1.47505,-0.13915 v 4.3138 h 1.6977 v 3.6737 h -8.98942 v -3.6737 h 1.55854 v -12.13431 h -1.55854 z m 7.29172,3.61803 v 4.73127 h 1.2524 q 1.22456,0 1.94817,-0.55662 0.72361,-0.58445 0.72361,-1.69769 0,-1.2524 -0.66795,-1.86468 -0.64011,-0.61228 -1.86468,-0.61228 z m 13.21972,15.83584 v -7.01342 h 5.17656 q 0,0.8906 0.38964,1.41938 0.38963,0.52879 0.91842,0.83493 0.55662,0.27831 1.14107,0.38964 0.61228,0.11132 1.05758,0.13915 0.3618,0 0.77927,-0.0557 0.41746,-0.0557 0.75144,-0.19482 0.3618,-0.16698 0.58445,-0.41746 0.25048,-0.27831 0.25048,-0.72361 0,-0.52879 -0.8071,-0.86276 -0.77927,-0.3618 -1.976,-0.69577 -1.16891,-0.33397 -2.56046,-0.75144 -1.39155,-0.4453 -2.58828,-1.19673 -1.1689,-0.75144 -1.976,-1.89251 -0.77927,-1.1689 -0.77927,-2.95009 0,-1.5307 0.64011,-2.67177 0.66795,-1.14107 1.64203,-1.86468 1.00192,-0.7236 2.14299,-1.08541 1.1689,-0.3618 2.19865,-0.3618 0.86276,0 1.72552,0.16699 0.86276,0.13915 1.64203,0.47312 0.77927,0.33397 1.39155,0.89059 0.64011,0.52879 1.05758,1.30806 l 0.27831,-2.3378 h 4.78693 v 6.98558 h -5.03741 q 0,-0.77927 -0.27831,-1.36372 -0.27831,-0.61228 -0.77927,-1.02975 -0.47313,-0.41746 -1.14107,-0.61228 -0.64011,-0.22265 -1.36372,-0.22265 -0.30614,0 -0.64011,0.11133 -0.33397,0.0835 -0.64011,0.27831 -0.27831,0.16698 -0.47313,0.44529 -0.16699,0.27831 -0.16699,0.64012 0,0.7236 0.8071,1.19673 0.83493,0.47313 2.0595,0.89059 1.22456,0.41747 2.64394,0.91842 1.41938,0.47313 2.64395,1.19674 1.22456,0.7236 2.03166,1.80901 0.83493,1.08541 0.83493,2.72744 0,1.64203 -0.69578,2.75527 -0.66794,1.11324 -1.75335,1.83684 -1.05758,0.69578 -2.36563,1.00192 -1.30806,0.30614 -2.56046,0.30614 -1.05757,0 -1.94817,-0.22265 -0.89059,-0.22265 -1.61419,-0.58445 -0.72361,-0.3618 -1.30806,-0.8071 -0.55662,-0.47312 -0.94626,-0.94625 l -0.30614,2.14299 z m 19.75998,-19.45387 h 16.78209 v 6.15065 h -4.81476 v -2.47696 h -4.45296 v 3.84068 h 5.28789 v 3.70152 h -5.28789 v 4.53645 h 4.45296 v -2.58828 h 4.81476 v 6.28981 H 412.6959 v -3.70153 h 1.75335 v -12.07865 h -1.75335 z"
         id="path42-9" /></g></g></svg>
